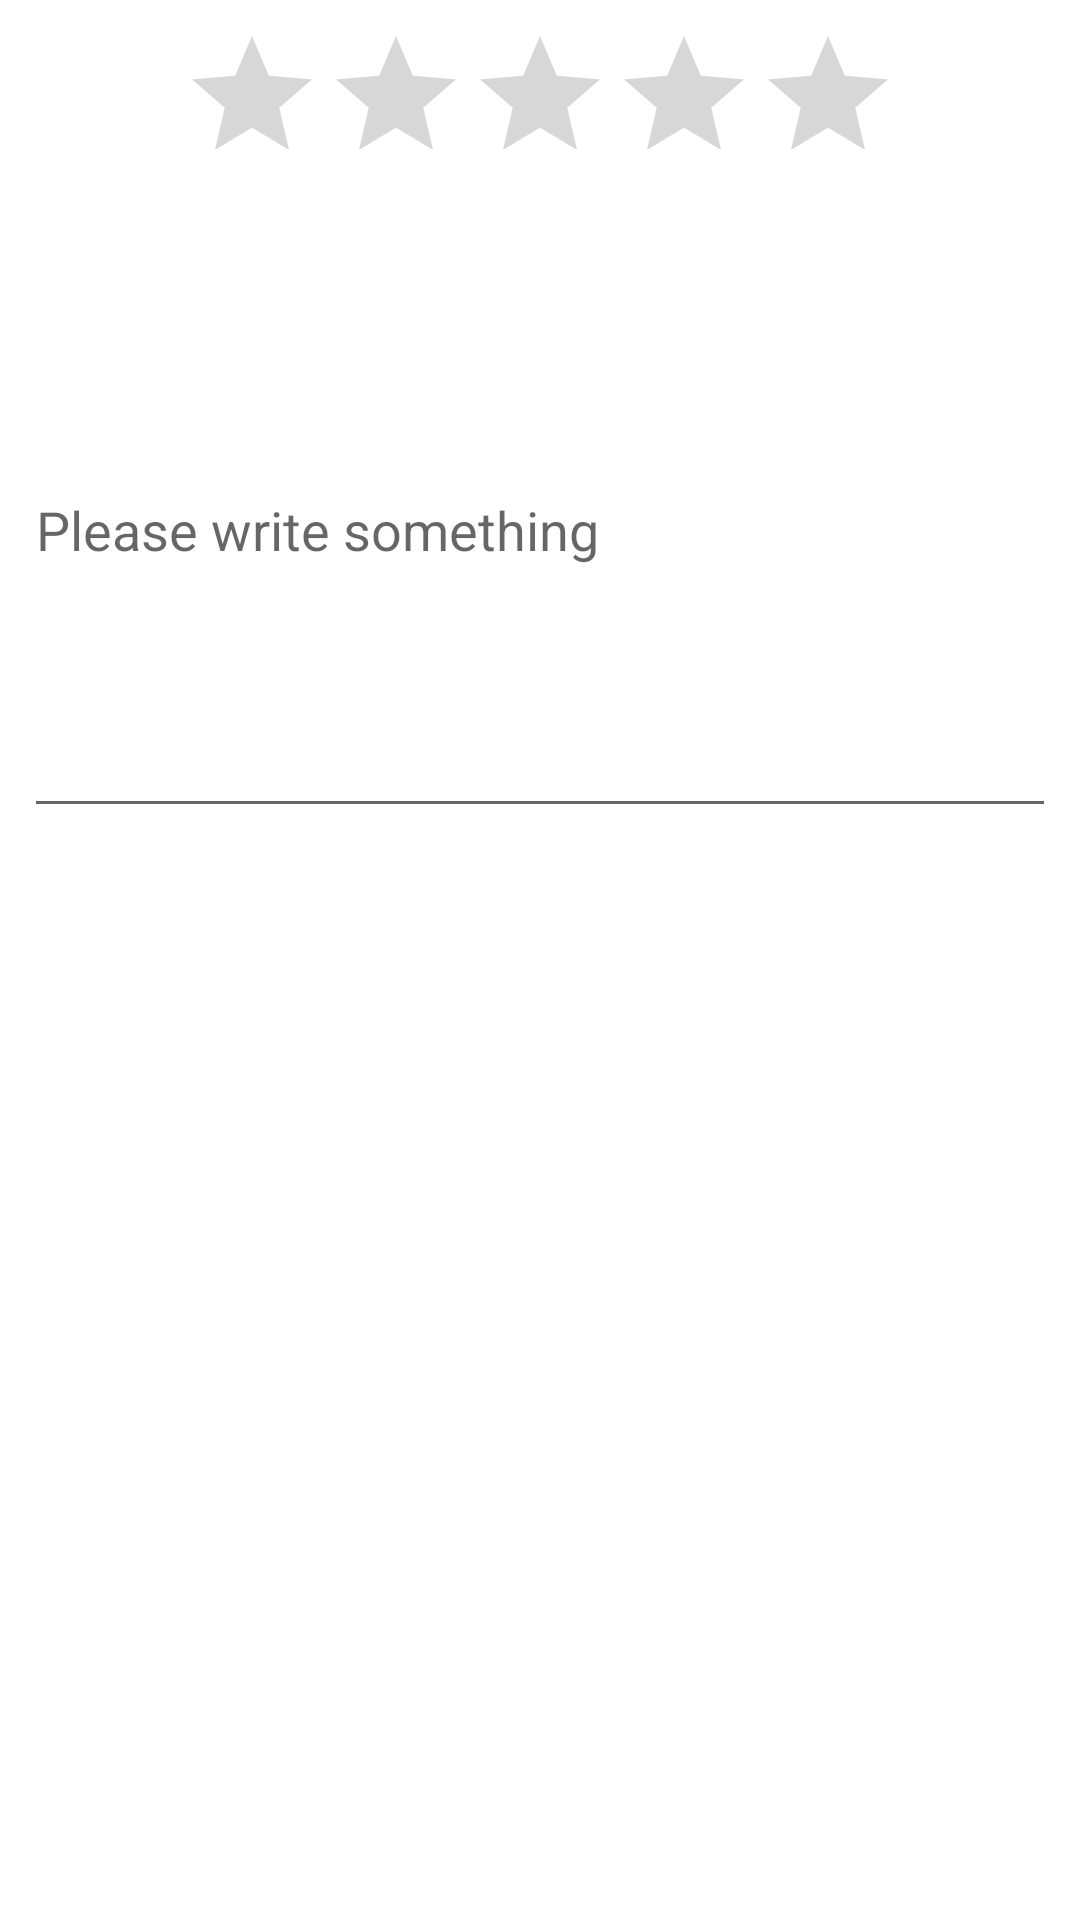

Android layout source for this screen:
<!-- AndroidManifest.xml: application theme AppTheme -->
<!-- res/layout/layout_rating.xml -->
<?xml version="1.0" encoding="utf-8"?>
<LinearLayout xmlns:android="http://schemas.android.com/apk/res/android"
    android:orientation="vertical" android:layout_width="match_parent"
    android:layout_height="wrap_content"
    android:background="@android:color/white"
    android:padding="8dp">

    <RatingBar
        android:id="@+id/rating_bar"
        android:layout_width="wrap_content"
        android:layout_height="wrap_content"
        android:numStars="5"
        android:stepSize="0.5"
        android:layout_gravity="center_horizontal"/>
    <com.google.android.material.textfield.TextInputLayout
        android:layout_width="match_parent"
        android:layout_height="wrap_content">
        <EditText
            android:id="@+id/edt_comment"
            android:hint="Please write something"
            android:layout_width="match_parent"
            android:layout_height="200dp"/>



    </com.google.android.material.textfield.TextInputLayout>

</LinearLayout>
<!-- resources referenced by this layout -->
<resources>
  <style name="AppTheme" parent="Theme.MaterialComponents.Light.DarkActionBar.Bridge">
          
          <item name="colorPrimary">@color/colorGold3</item>
          <item name="colorPrimaryDark">@color/colorGold4</item>
          <item name="colorAccent">@color/colorAccent</item>
      </style>
  <color name="colorGold3">#ffc125</color>
  <color name="colorGold4">#E3AA1B</color>
  <color name="colorAccent">#FFBE00</color>
  
      //#D81B60    1
      //#7B2ED3    2
</resources>
